Image classification data set "dataset" (RageQuitters/Mahjong on GitHub). Class labels (34): 1 bam, 1 CHAR, 1 dot, 2 bam, 2 CHAR, 2 dot, 3 bam, 3 CHAR, 3 dot, 4 bam, 4 CHAR, 4 dot, 5 bam, 5 CHAR, 5 dot, 6 bam, 6 CHAR, 6 dot, 7 bam, 7 CHAR, 7 dot, 8 bam, 8 CHAR, 8 dot, 9 bam, 9 CHAR, 9 dot, east wind tile, green dragon tile, north wind tile, red dragon tile, south wind tile, west wind tile, white dragon tile.

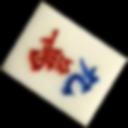
Label: 9 CHAR

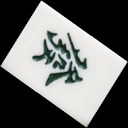
Label: green dragon tile

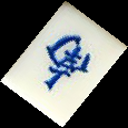
Label: south wind tile

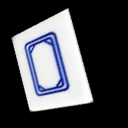
Label: white dragon tile

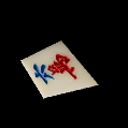
Label: 6 CHAR

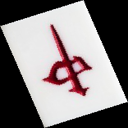
Label: red dragon tile
